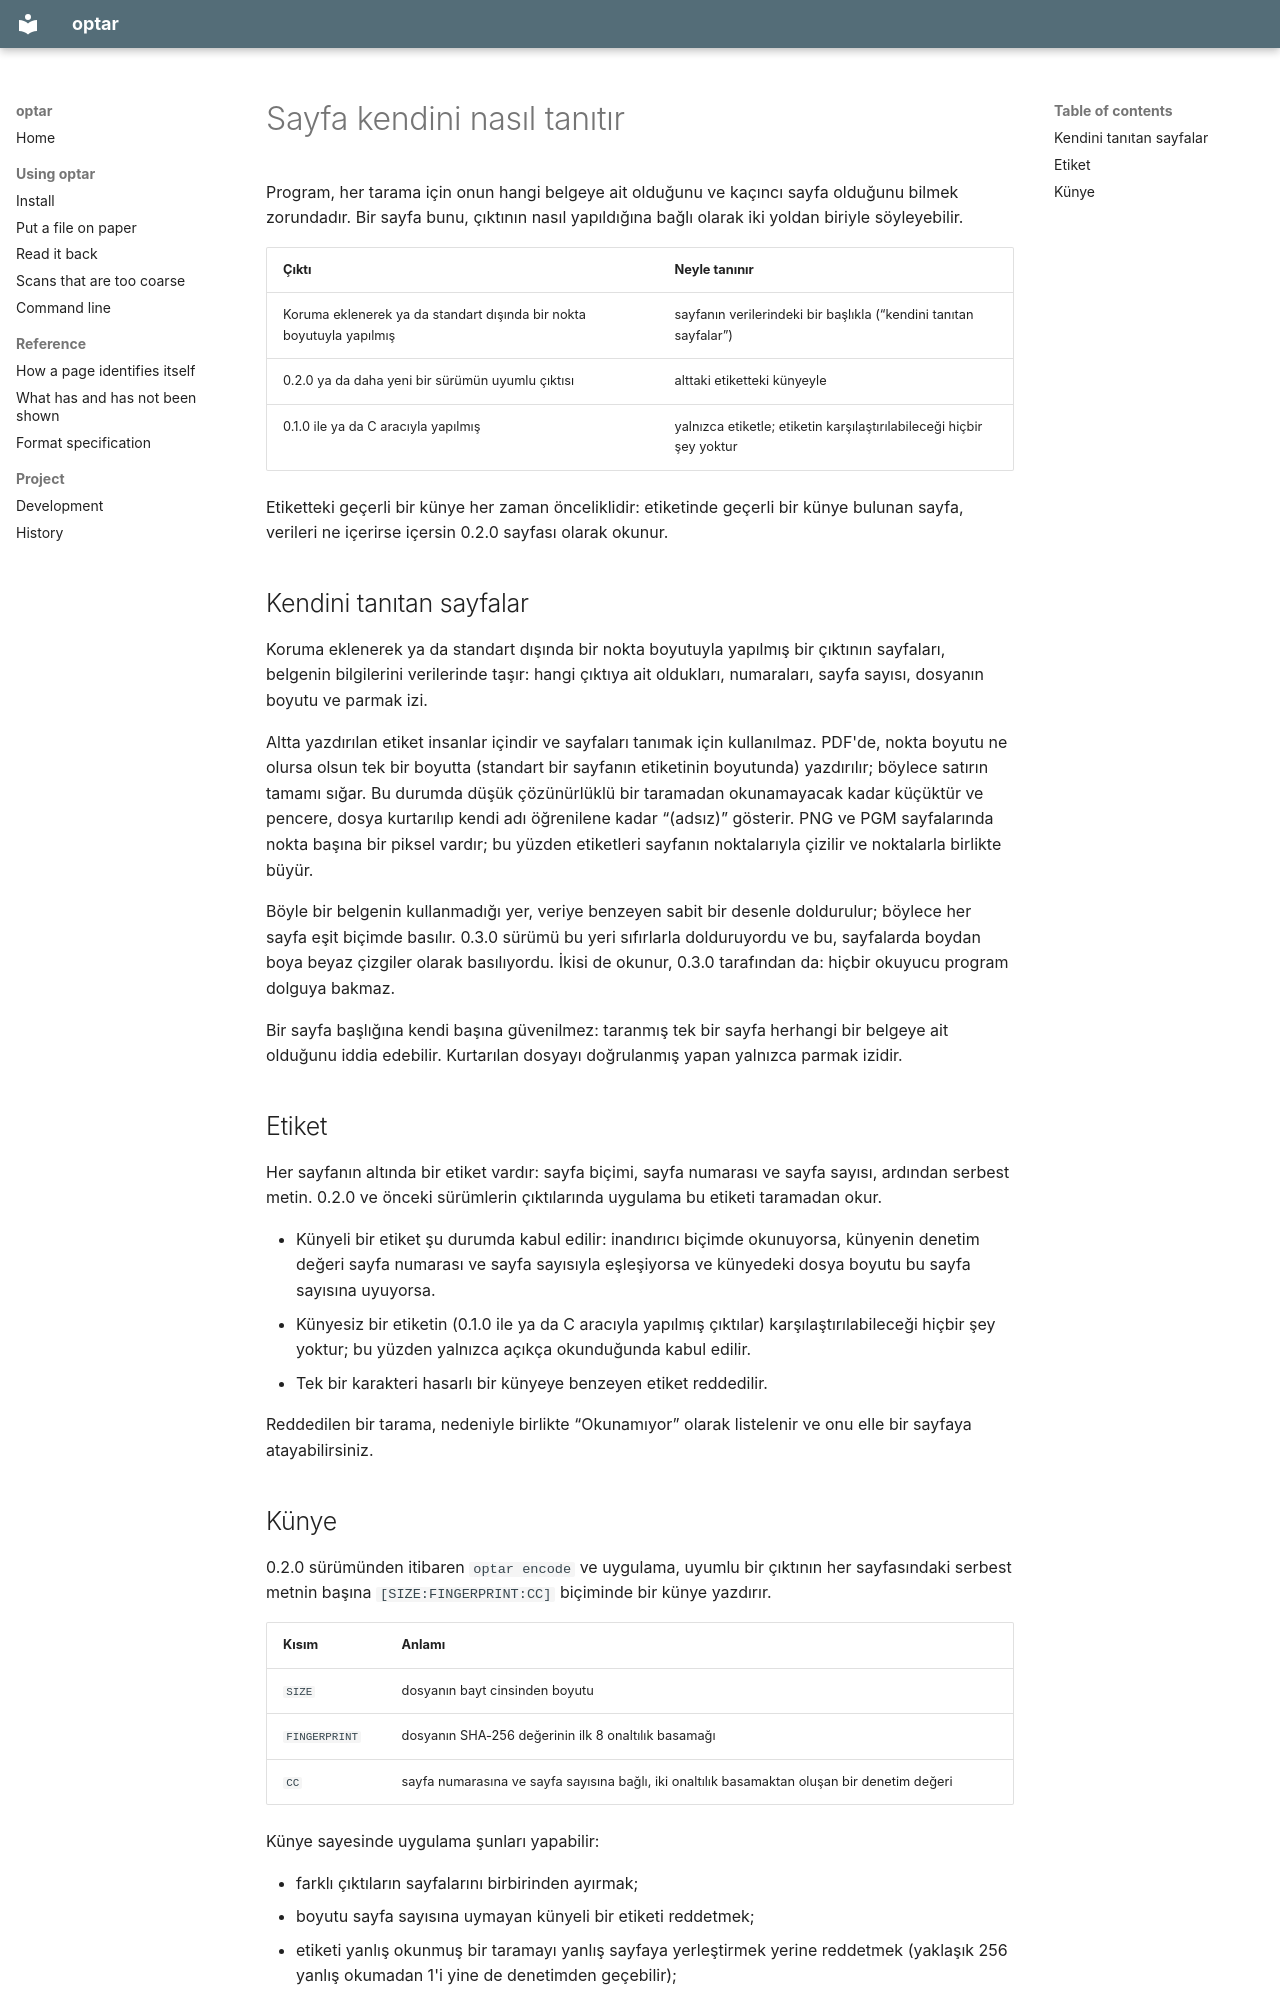

repository: mezinster/optar · page: identification.tr/index.html · generator: mkdocs

---
source_hash: 2249212b8920c7b2d504e467f61c20e86e4b2d9d
---

# Sayfa kendini nasıl tanıtır { #how-a-page-identifies-itself }

Program, her tarama için onun hangi belgeye ait olduğunu ve kaçıncı sayfa
olduğunu bilmek zorundadır. Bir sayfa bunu, çıktının nasıl yapıldığına bağlı
olarak iki yoldan biriyle söyleyebilir.

| Çıktı | Neyle tanınır |
|---|---|
| Koruma eklenerek ya da standart dışında bir nokta boyutuyla yapılmış | sayfanın verilerindeki bir başlıkla (“kendini tanıtan sayfalar”) |
| 0.2.0 ya da daha yeni bir sürümün uyumlu çıktısı | alttaki etiketteki künyeyle |
| 0.1.0 ile ya da C aracıyla yapılmış | yalnızca etiketle; etiketin karşılaştırılabileceği hiçbir şey yoktur |

Etiketteki geçerli bir künye her zaman önceliklidir: etiketinde geçerli bir
künye bulunan sayfa, verileri ne içerirse içersin 0.2.0 sayfası olarak
okunur.

## Kendini tanıtan sayfalar { #self-identifying-pages }

Koruma eklenerek ya da standart dışında bir nokta boyutuyla yapılmış bir
çıktının sayfaları, belgenin bilgilerini verilerinde taşır: hangi çıktıya ait
oldukları, numaraları, sayfa sayısı, dosyanın boyutu ve parmak izi.

Altta yazdırılan etiket insanlar içindir ve sayfaları tanımak için
kullanılmaz. PDF'de, nokta boyutu ne olursa olsun tek bir boyutta (standart
bir sayfanın etiketinin boyutunda) yazdırılır; böylece satırın tamamı sığar.
Bu durumda düşük çözünürlüklü bir taramadan okunamayacak kadar küçüktür ve
pencere, dosya kurtarılıp kendi adı öğrenilene kadar “(adsız)” gösterir. PNG
ve PGM sayfalarında nokta başına bir piksel vardır; bu yüzden etiketleri
sayfanın noktalarıyla çizilir ve noktalarla birlikte büyür.

Böyle bir belgenin kullanmadığı yer, veriye benzeyen sabit bir desenle
doldurulur; böylece her sayfa eşit biçimde basılır. 0.3.0 sürümü bu yeri
sıfırlarla dolduruyordu ve bu, sayfalarda boydan boya beyaz çizgiler olarak
basılıyordu. İkisi de okunur, 0.3.0 tarafından da: hiçbir okuyucu program
dolguya bakmaz.

Bir sayfa başlığına kendi başına güvenilmez: taranmış tek bir sayfa
herhangi bir belgeye ait olduğunu iddia edebilir. Kurtarılan dosyayı
doğrulanmış yapan yalnızca parmak izidir.

## Etiket { #the-label }

Her sayfanın altında bir etiket vardır: sayfa biçimi, sayfa numarası ve
sayfa sayısı, ardından serbest metin. 0.2.0 ve önceki sürümlerin
çıktılarında uygulama bu etiketi taramadan okur.

- Künyeli bir etiket şu durumda kabul edilir: inandırıcı biçimde okunuyorsa,
  künyenin denetim değeri sayfa numarası ve sayfa sayısıyla eşleşiyorsa ve
  künyedeki dosya boyutu bu sayfa sayısına uyuyorsa.
- Künyesiz bir etiketin (0.1.0 ile ya da C aracıyla yapılmış çıktılar)
  karşılaştırılabileceği hiçbir şey yoktur; bu yüzden yalnızca açıkça
  okunduğunda kabul edilir.
- Tek bir karakteri hasarlı bir künyeye benzeyen etiket reddedilir.

Reddedilen bir tarama, nedeniyle birlikte “Okunamıyor” olarak listelenir ve
onu elle bir sayfaya atayabilirsiniz.
